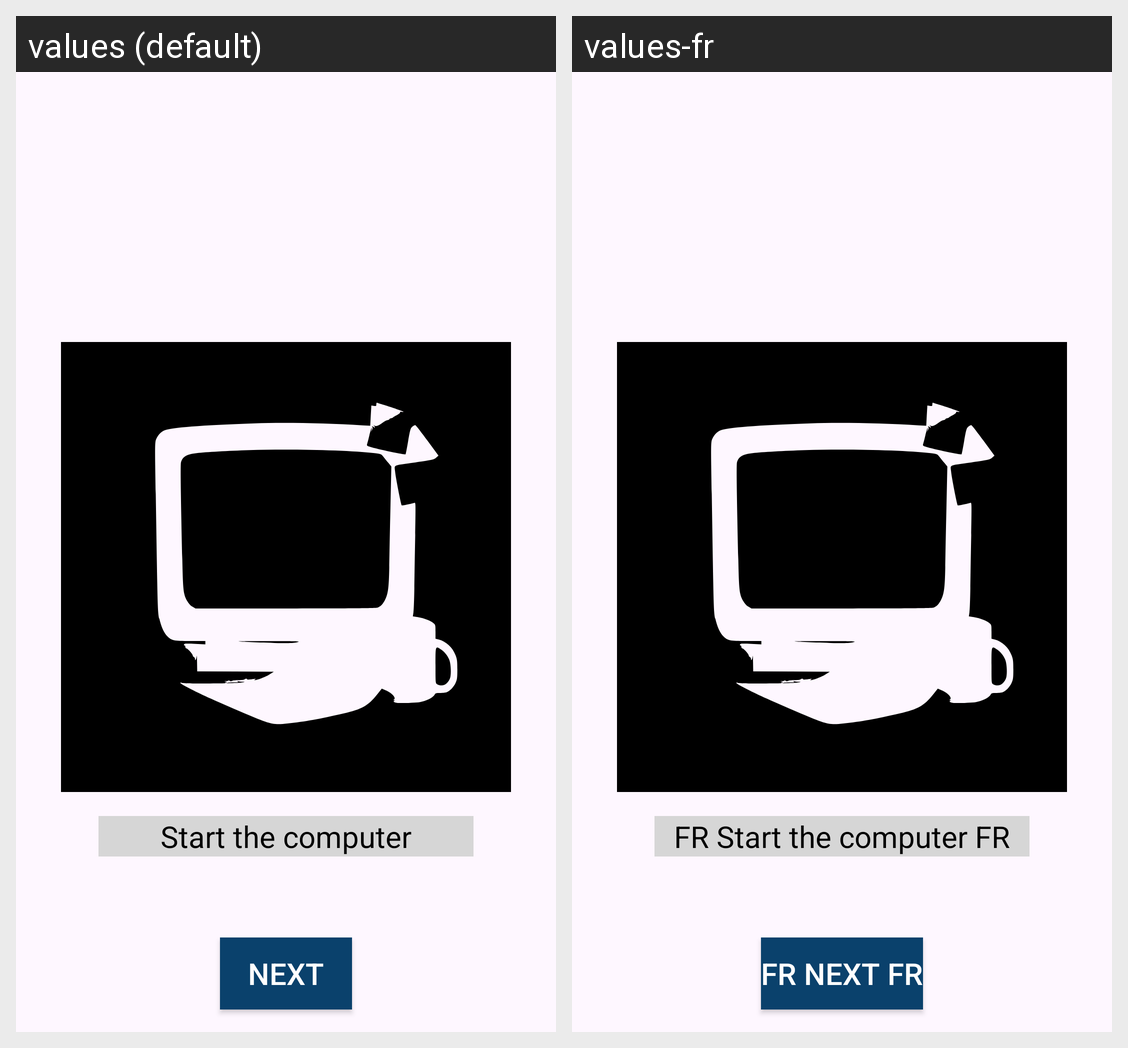

Strings drawn on this Android screen and how each of the app's shown locales translates them:
Android screen res/layout/activity_computer.xml rendered under 2 locales, left to right: values (default), values-fr. Device: Nexus 5 (rendered at 1080×1920; each locale shown at half size, 540×960, under a caption strip naming it); theme Theme.TMS_An_15_Homework_Lesson17.
Strings drawn on this screen, with the default value and each locale's value (text and hints the layout hard-codes, and strings that could not be matched under every locale, appear in the picture but are not listed):

start_comp
  values: Start the computer
  values-fr: FR Start the computer FR

next
  values: Next
  values-fr: FR Next FR
